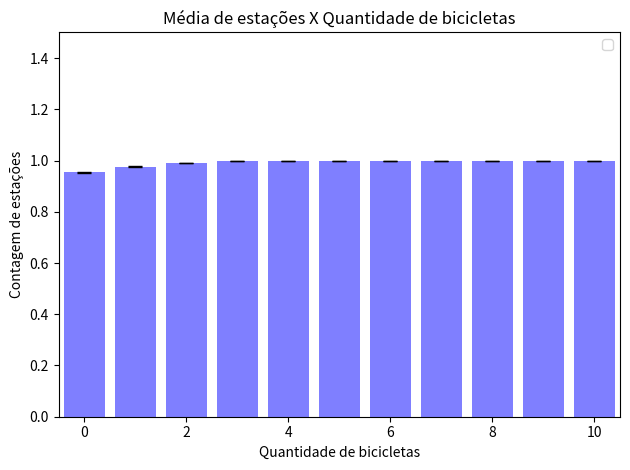

Write Python code to recreate this figure.
import matplotlib.pyplot as plt

# barras = [
#     [7.6, 5.6, 3.2, 1.5, 1.9, 0.6, 0.6, 0.4, 0.9, 0.2, 0.9, 0.1, 0.7, 0.5, 0.6, 0.2, 0.5, 0.4, 0.7, 0.9, 1.5, 1.3, 1.8, 5.1, 1.3, 0.2, 0.1, 0.0, 0.0, 0.0, 0.1, 0.0, 0.1, 0.0, 0.2, 0.3],
#     [4.8, 5.9, 2.3, 1.9, 2.3, 1.4, 1.9, 1.2, 1.1, 1.4, 0.4, 0.4, 0.3, 0.6, 0.6, 0.4, 0.9, 0.5, 1.0, 0.5, 0.6, 1.1, 1.4, 5.1, 0.6, 0.1, 0.0, 0.1, 0.0, 0.1, 0.4, 0.0, 0.1, 0.0, 0.1, 0.5],
#     [2.9, 3.0, 3.2, 3.6, 1.9, 1.8, 2.1, 1.8, 1.4, 1.1, 0.7, 1.0, 0.6, 1.1, 1.6, 0.9, 1.4, 0.9, 1.0, 0.6, 1.2, 1.3, 1.6, 1.4, 0.3, 0.3, 0.2, 0.1, 0.1, 0.1, 0.0, 0.0, 0.1, 0.2, 0.0, 0.5],
#     [0.7, 0.7, 0.6, 1.0, 0.4, 1.1, 2.1, 4.1, 4.3, 5.8, 4.0, 3.6, 2.1, 2.2, 2.1, 1.1, 0.7, 0.9, 0.4, 0.7, 0.3, 0.2, 0.1, 0.2, 0.1, 0.2, 0.0, 0.0, 0.1, 0.0, 0.0, 0.1, 0.0, 0.0, 0.0, 0.1],
#     [0.0, 0.0, 0.0, 0.0, 0.0, 0.1, 0.5, 3.8, 8.6, 8.7, 6.6, 2.9, 2.0, 2.6, 1.8, 0.9, 0.4, 0.3, 0.0, 0.1, 0.3, 0.1, 0.1, 0.1, 0.1, 0.0, 0.0, 0.0, 0.0, 0.0, 0.0, 0.0, 0.0, 0.0, 0.0, 0.0],
#     [0.0, 0.0, 0.0, 0.0, 0.0, 0.0, 0.6, 4.0, 7.5, 8.2, 7.6, 3.9, 2.1, 2.1, 1.6, 1.0, 0.3, 0.4, 0.3, 0.1, 0.0, 0.1, 0.1, 0.0, 0.0, 0.0, 0.1, 0.0, 0.0, 0.0, 0.0, 0.0, 0.0, 0.0, 0.0, 0.0],
#     [0.0, 0.0, 0.0, 0.0, 0.0, 0.0, 0.1, 3.3, 7.9, 10.5, 6.9, 2.9, 2.7, 1.3, 2.3, 0.5, 0.4, 0.4, 0.2, 0.3, 0.1, 0.2, 0.0, 0.0, 0.0, 0.0, 0.0, 0.0, 0.0, 0.0, 0.0, 0.0, 0.0, 0.0, 0.0, 0.0],
#     [0.0, 0.0, 0.0, 0.0, 0.0, 0.0, 0.0, 3.1, 9.0, 10.0, 6.2, 2.5, 2.7, 2.5, 0.8, 2.0, 0.5, 0.3, 0.2, 0.1, 0.0, 0.1, 0.0, 0.0, 0.0, 0.0, 0.0, 0.0, 0.0, 0.0, 0.0, 0.0, 0.0, 0.0, 0.0, 0.0],
#     [0.0, 0.0, 0.0, 0.0, 0.0, 0.0, 0.1, 2.6, 8.6, 11.0, 6.1, 2.9, 2.1, 2.0, 2.2, 1.1, 0.5, 0.6, 0.1, 0.0, 0.1, 0.0, 0.0, 0.0, 0.0, 0.0, 0.0, 0.0, 0.0, 0.0, 0.0, 0.0, 0.0, 0.0, 0.0, 0.0],
#     [0.0, 0.0, 0.0, 0.0, 0.0, 0.0, 0.1, 3.3, 8.1, 10.9, 6.9, 1.6, 2.2, 1.9, 2.8, 0.9, 0.5, 0.1, 0.3, 0.1, 0.3, 0.0, 0.0, 0.0, 0.0, 0.0, 0.0, 0.0, 0.0, 0.0, 0.0, 0.0, 0.0, 0.0, 0.0, 0.0],
#     [0.0, 0.0, 0.0, 0.0, 0.0, 0.0, 0.0, 2.6, 9.7, 10.0, 6.2, 3.1, 2.0, 1.2, 2.6, 1.3, 0.4, 0.4, 0.3, 0.1, 0.0, 0.1, 0.0, 0.0, 0.0, 0.0, 0.0, 0.0, 0.0, 0.0, 0.0, 0.0, 0.0, 0.0, 0.0, 0.0],
# ]
# erros = [
#     [0.763, 0.6, 0.4422, 0.2687, 0.4583, 0.2211, 0.1633, 0.1633, 0.3786, 0.1333, 0.2769, 0.1, 0.2134, 0.2236, 0.2211, 0.1333, 0.2687, 0.1633, 0.1528, 0.348, 0.2687, 0.2603, 0.5538, 0.6046, 0.3, 0.1333, 0.1, 0.0, 0.0, 0.0, 0.1, 0.0, 0.1, 0.0, 0.1333, 0.1528],
#     [0.5735, 0.7063, 0.3958, 0.4819, 0.423, 0.2667, 0.4583, 0.2, 0.3145, 0.3399, 0.2211, 0.2211, 0.1528, 0.1633, 0.2211, 0.1633, 0.348, 0.2236, 0.3333, 0.2236, 0.2667, 0.3145, 0.4761, 0.5467, 0.2667, 0.1, 0.0, 0.1, 0.0, 0.1, 0.1633, 0.0, 0.1, 0.0, 0.1, 0.1667],
#     [0.4583, 0.4714, 0.696, 0.4269, 0.4069, 0.7118, 0.2769, 0.2494, 0.2667, 0.3786, 0.3, 0.2981, 0.3055, 0.3145, 0.5207, 0.3145, 0.3055, 0.2333, 0.3651, 0.2211, 0.2494, 0.3667, 0.4, 0.2667, 0.1528, 0.1528, 0.1333, 0.1, 0.1, 0.1, 0.0, 0.0, 0.1, 0.1333, 0.0, 0.1667],
#     [0.3, 0.2603, 0.2667, 0.3333, 0.2211, 0.3145, 0.4069, 0.7063, 0.7, 0.6464, 1.0954, 0.5812, 0.4069, 0.3887, 0.526, 0.348, 0.3, 0.348, 0.1633, 0.2603, 0.1528, 0.2, 0.1, 0.1333, 0.1, 0.1333, 0.0, 0.0, 0.1, 0.0, 0.0, 0.1, 0.0, 0.0, 0.0, 0.1],     
#     [0.0, 0.0, 0.0, 0.0, 0.0, 0.1, 0.3073, 0.5121, 0.7916, 0.6333, 0.4761, 0.4583, 0.3333, 0.4522, 0.4422, 0.2769, 0.3055, 0.1528, 0.0, 0.1, 0.1528, 0.1, 0.1, 0.1, 0.1, 0.0, 0.0, 0.0, 0.0, 0.0, 0.0, 0.0, 0.0, 0.0, 0.0, 0.0],
#     [0.0, 0.0, 0.0, 0.0, 0.0, 0.0, 0.2211, 0.3333, 0.7782, 0.9752, 0.8327, 0.5467, 0.2333, 0.4069, 0.4, 0.3944, 0.2134, 0.1633, 0.1528, 0.1, 0.0, 0.1, 0.1, 0.0, 0.0, 0.0, 0.1, 0.0, 0.0, 0.0, 0.0, 0.0, 0.0, 0.0, 0.0, 0.0],
#     [0.0, 0.0, 0.0, 0.0, 0.0, 0.0, 0.1, 0.5385, 0.7951, 0.7638, 0.9, 0.6403, 0.4955, 0.335, 0.3, 0.2236, 0.1633, 0.1633, 0.1333, 0.1528, 0.1, 0.1333, 0.0, 0.0, 0.0, 0.0, 0.0, 0.0, 0.0, 0.0, 0.0, 0.0, 0.0, 0.0, 0.0, 0.0],
#     [0.0, 0.0, 0.0, 0.0, 0.0, 0.0, 0.0, 0.4819, 0.5963, 0.7601, 0.4899, 0.4014, 0.4485, 0.5821, 0.3266, 0.3651, 0.3073, 0.1528, 0.1333, 0.1, 0.0, 0.1, 0.0, 0.0, 0.0, 0.0, 0.0, 0.0, 0.0, 0.0, 0.0, 0.0, 0.0, 0.0, 0.0, 0.0],
#     [0.0, 0.0, 0.0, 0.0, 0.0, 0.0, 0.1, 0.4, 0.8459, 0.8944, 0.781, 0.4069, 0.4069, 0.3944, 0.2, 0.2769, 0.1667, 0.2211, 0.1, 0.0, 0.1, 0.0, 0.0, 0.0, 0.0, 0.0, 0.0, 0.0, 0.0, 0.0, 0.0, 0.0, 0.0, 0.0, 0.0, 0.0], 
#     [0.0, 0.0, 0.0, 0.0, 0.0, 0.0, 0.1, 0.5385, 0.6904, 0.9481, 0.6046, 0.3399, 0.2906, 0.348, 0.4422, 0.1795, 0.2236, 0.1, 0.1528, 0.1, 0.1528, 0.0, 0.0, 0.0, 0.0, 0.0, 0.0, 0.0, 0.0, 0.0, 0.0, 0.0, 0.0, 0.0, 0.0, 0.0],
#     [0.0, 0.0, 0.0, 0.0, 0.0, 0.0, 0.0, 0.718, 0.8035, 1.0111, 0.5735, 0.3145, 0.2582, 0.4163, 0.3712, 0.3, 0.1633, 0.1633, 0.2134, 0.1, 0.0, 0.1, 0.0, 0.0, 0.0, 0.0, 0.0, 0.0, 0.0, 0.0, 0.0, 0.0, 0.0, 0.0, 0.0, 0.0],
# ]

barras = [
    [7628.8, 7812.8, 7927.0, 7977.7, 7999.5, 8000.0, 8000.0, 8000.0, 8000.0, 8000.0, 8000.0]
]

erros = [
    [13.0901, 9.1016, 4.6809, 1.438, 0.4014, 0.0, 0.0, 0.0, 0.0, 0.0, 0.0]
]

nome = "utils/files/TaxaDe{}.pdf"
nomes = [x for x in range(0, 101, 10)]
print(nomes)
for barra_i in range(len(barras)):
    x = [_x for _x in range(11)]
    y = [_x/8000 for _x in barras[barra_i]]
    y_err1 = [_y/8000 for _y in erros[barra_i]]

    fig, ax = plt.subplots()
    ax.bar(x, y, yerr=y_err1, capsize=5, color='b', alpha=0.5)
    # plt.axvline(23.5, color='purple', linestyle='dashed', linewidth=1)

    ax.set_ylim(0, 1.5)
    ax.set_xlim(-0.5, 10.5)
    ax.set_xlabel('Quantidade de bicicletas')
    ax.set_ylabel('Contagem de estações')
    ax.set_title('Média de estações X Quantidade de bicicletas')
    ax.legend()

    plt.tight_layout()
    plt.show()
    # plt.savefig(nome.format(nomes[barra_i]), format="pdf", bbox_inches="tight")